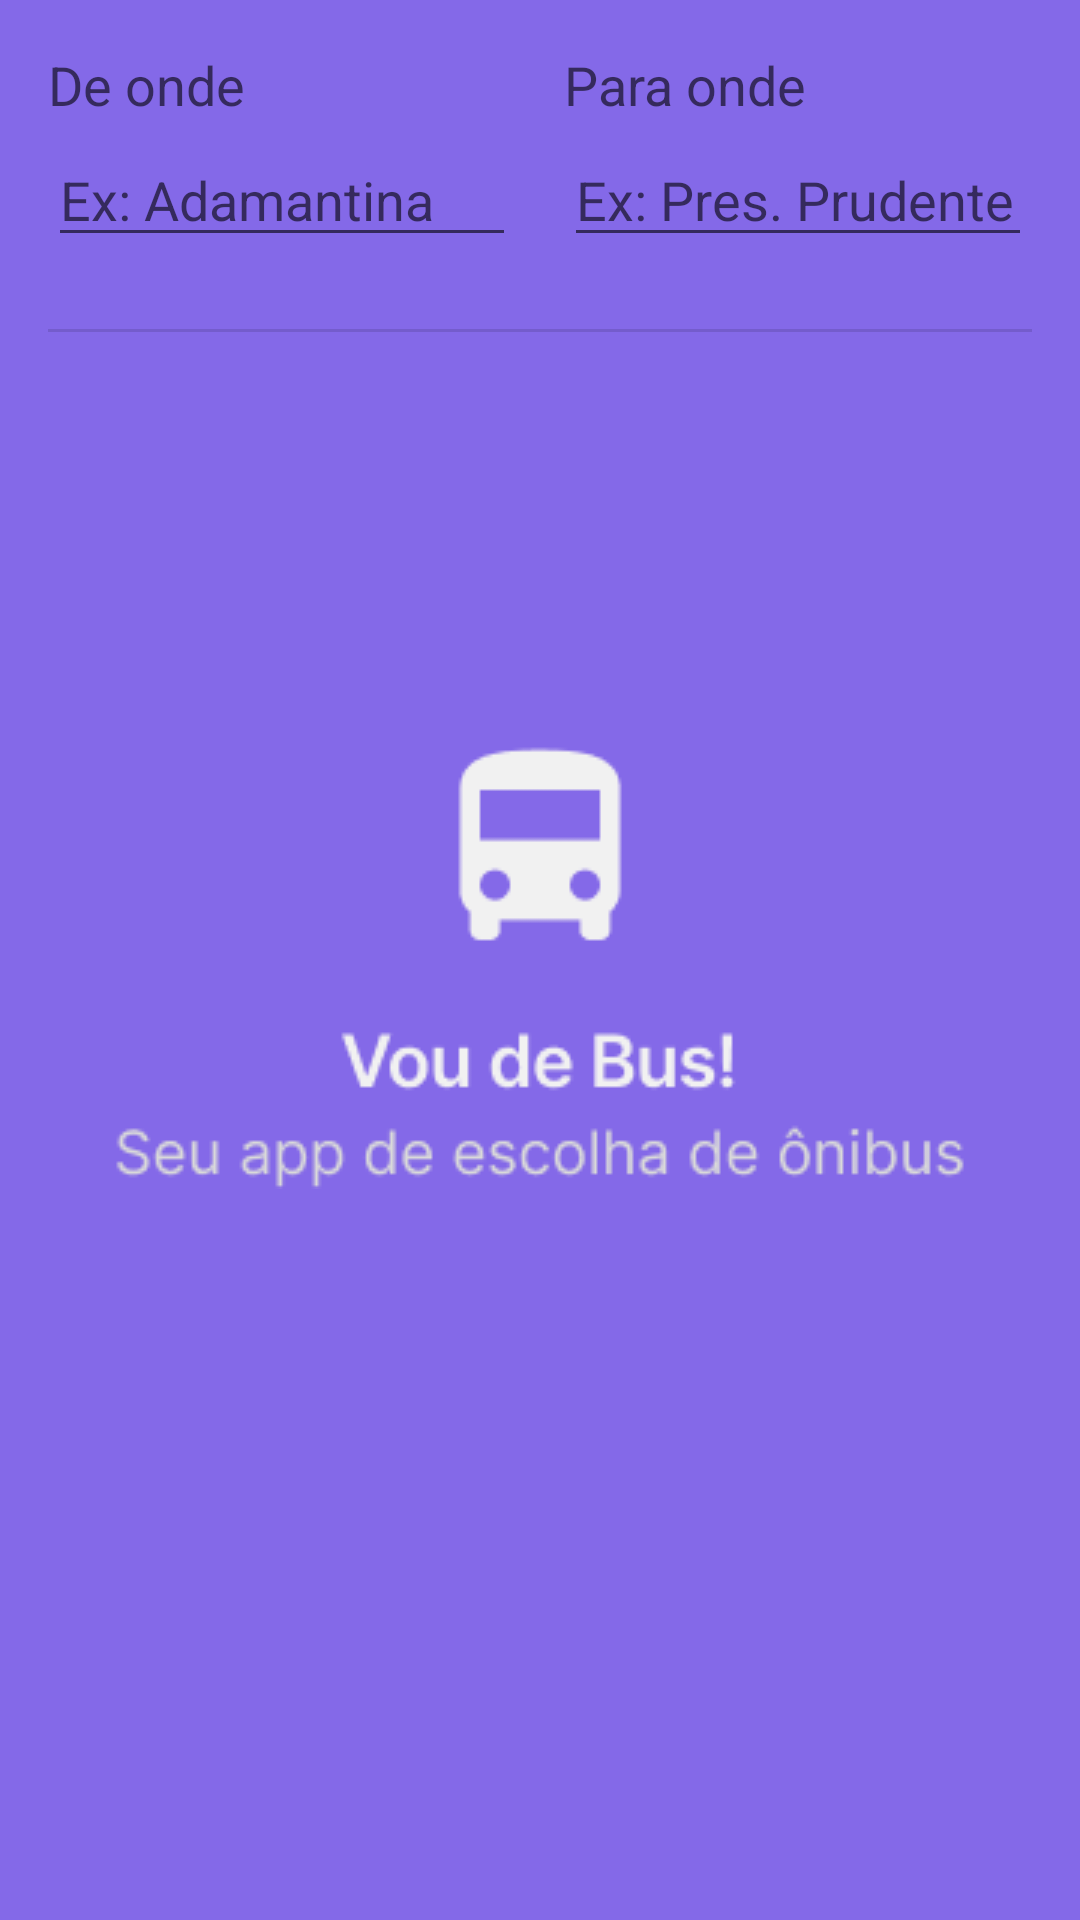

Write the Android layout XML for this screen, with the resource values it uses.
<!-- AndroidManifest.xml: activity theme Splash.Theme.Atividade_1_SEM -->
<!-- res/layout/fragment_main.xml -->
<?xml version="1.0" encoding="utf-8"?>
<androidx.core.widget.NestedScrollView xmlns:android="http://schemas.android.com/apk/res/android"
    xmlns:app="http://schemas.android.com/apk/res-auto"
    xmlns:tools="http://schemas.android.com/tools"
    android:layout_width="match_parent"
    android:layout_height="match_parent"
    tools:context=".MainFragment">

    <androidx.constraintlayout.widget.ConstraintLayout
        android:layout_width="match_parent"
        android:layout_height="wrap_content"
        android:padding="16dp">

        <androidx.constraintlayout.widget.ConstraintLayout
            android:id="@+id/constraintLayout3"
            android:layout_width="match_parent"
            android:layout_height="match_parent"
            app:layout_constraintEnd_toEndOf="parent"
            app:layout_constraintStart_toStartOf="parent"
            app:layout_constraintTop_toTopOf="parent">

            <androidx.constraintlayout.widget.ConstraintLayout
                android:id="@+id/constraintLayout2"
                android:layout_width="0dp"
                android:layout_height="wrap_content"
                android:layout_marginEnd="8dp"
                app:layout_constraintEnd_toStartOf="@+id/constraintLayout"
                app:layout_constraintStart_toStartOf="parent"
                app:layout_constraintTop_toTopOf="parent">

                <TextView
                    android:id="@+id/label_editText_from"
                    android:layout_width="wrap_content"
                    android:layout_height="wrap_content"
                    android:labelFor="@id/editText_from"
                    android:text="De onde"
                    android:textAppearance="@style/TextAppearance.AppCompat.Medium"
                    app:layout_constraintStart_toStartOf="parent"
                    app:layout_constraintTop_toTopOf="parent" />

                <EditText
                    android:id="@+id/editText_from"
                    android:layout_width="0dp"
                    android:layout_height="wrap_content"
                    android:layout_marginTop="4dp"
                    android:contentDescription="De onde"
                    android:ems="10"
                    android:hint="Ex: Adamantina"
                    android:inputType="text"
                    app:layout_constraintStart_toStartOf="parent"
                    app:layout_constraintTop_toBottomOf="@+id/label_editText_from" />

            </androidx.constraintlayout.widget.ConstraintLayout>

            <androidx.constraintlayout.widget.ConstraintLayout
                android:id="@+id/constraintLayout"
                android:layout_width="0dp"
                android:layout_height="wrap_content"
                android:layout_marginStart="8dp"
                app:layout_constraintEnd_toEndOf="parent"
                app:layout_constraintStart_toEndOf="@+id/constraintLayout2"
                app:layout_constraintTop_toTopOf="parent">

                <TextView
                    android:id="@+id/label_editText_to"
                    android:layout_width="wrap_content"
                    android:layout_height="wrap_content"
                    android:text="Para onde"
                    android:textAppearance="@style/TextAppearance.AppCompat.Medium"
                    app:layout_constraintStart_toStartOf="parent"
                    app:layout_constraintTop_toTopOf="parent" />

                <EditText
                    android:id="@+id/editText_to"
                    android:layout_width="0dp"
                    android:layout_height="match_parent"
                    android:layout_marginTop="4dp"
                    android:contentDescription="Para onde"
                    android:ems="10"
                    android:hint="Ex: Pres. Prudente"
                    android:inputType="text"
                    app:layout_constraintStart_toStartOf="parent"
                    app:layout_constraintTop_toBottomOf="@+id/label_editText_to" />

            </androidx.constraintlayout.widget.ConstraintLayout>
        </androidx.constraintlayout.widget.ConstraintLayout>

        <View
            android:id="@+id/divider"
            android:layout_width="0dp"
            android:layout_height="1dp"
            android:layout_marginTop="24dp"
            android:background="?android:attr/listDivider"
            app:layout_constraintEnd_toEndOf="parent"
            app:layout_constraintHorizontal_bias="0.0"
            app:layout_constraintStart_toStartOf="parent"
            app:layout_constraintTop_toBottomOf="@+id/constraintLayout3" />

        <ListView
            android:id="@+id/listView"
            android:layout_width="0dp"
            android:layout_height="1100dp"
            android:layout_marginTop="24dp"
            app:layout_constraintEnd_toEndOf="parent"
            app:layout_constraintStart_toStartOf="parent"
            app:layout_constraintTop_toBottomOf="@+id/divider" />

    </androidx.constraintlayout.widget.ConstraintLayout>
</androidx.core.widget.NestedScrollView>
<!-- resources referenced by this layout -->
<resources>
  <style name="Splash.Theme.Atividade_1_SEM" parent="Theme.AppCompat.Light.NoActionBar">
          <item name="android:windowBackground">@drawable/splash_screen</item>
  
      </style>
  <!-- drawable splash_screen (drawable) -->
  <?xml version="1.0" encoding="utf-8"?>
  <layer-list xmlns:android="http://schemas.android.com/apk/res/android">
      <item android:drawable="@color/layout_primary"/>
  
      <item
          android:drawable="@drawable/splash_logo"
          android:gravity="center"/>
  
  </layer-list>
  <color name="layout_primary">#FF8469E8</color>
  <!-- drawable splash_logo: png bitmap (drawable, 6161 bytes) -->
</resources>
